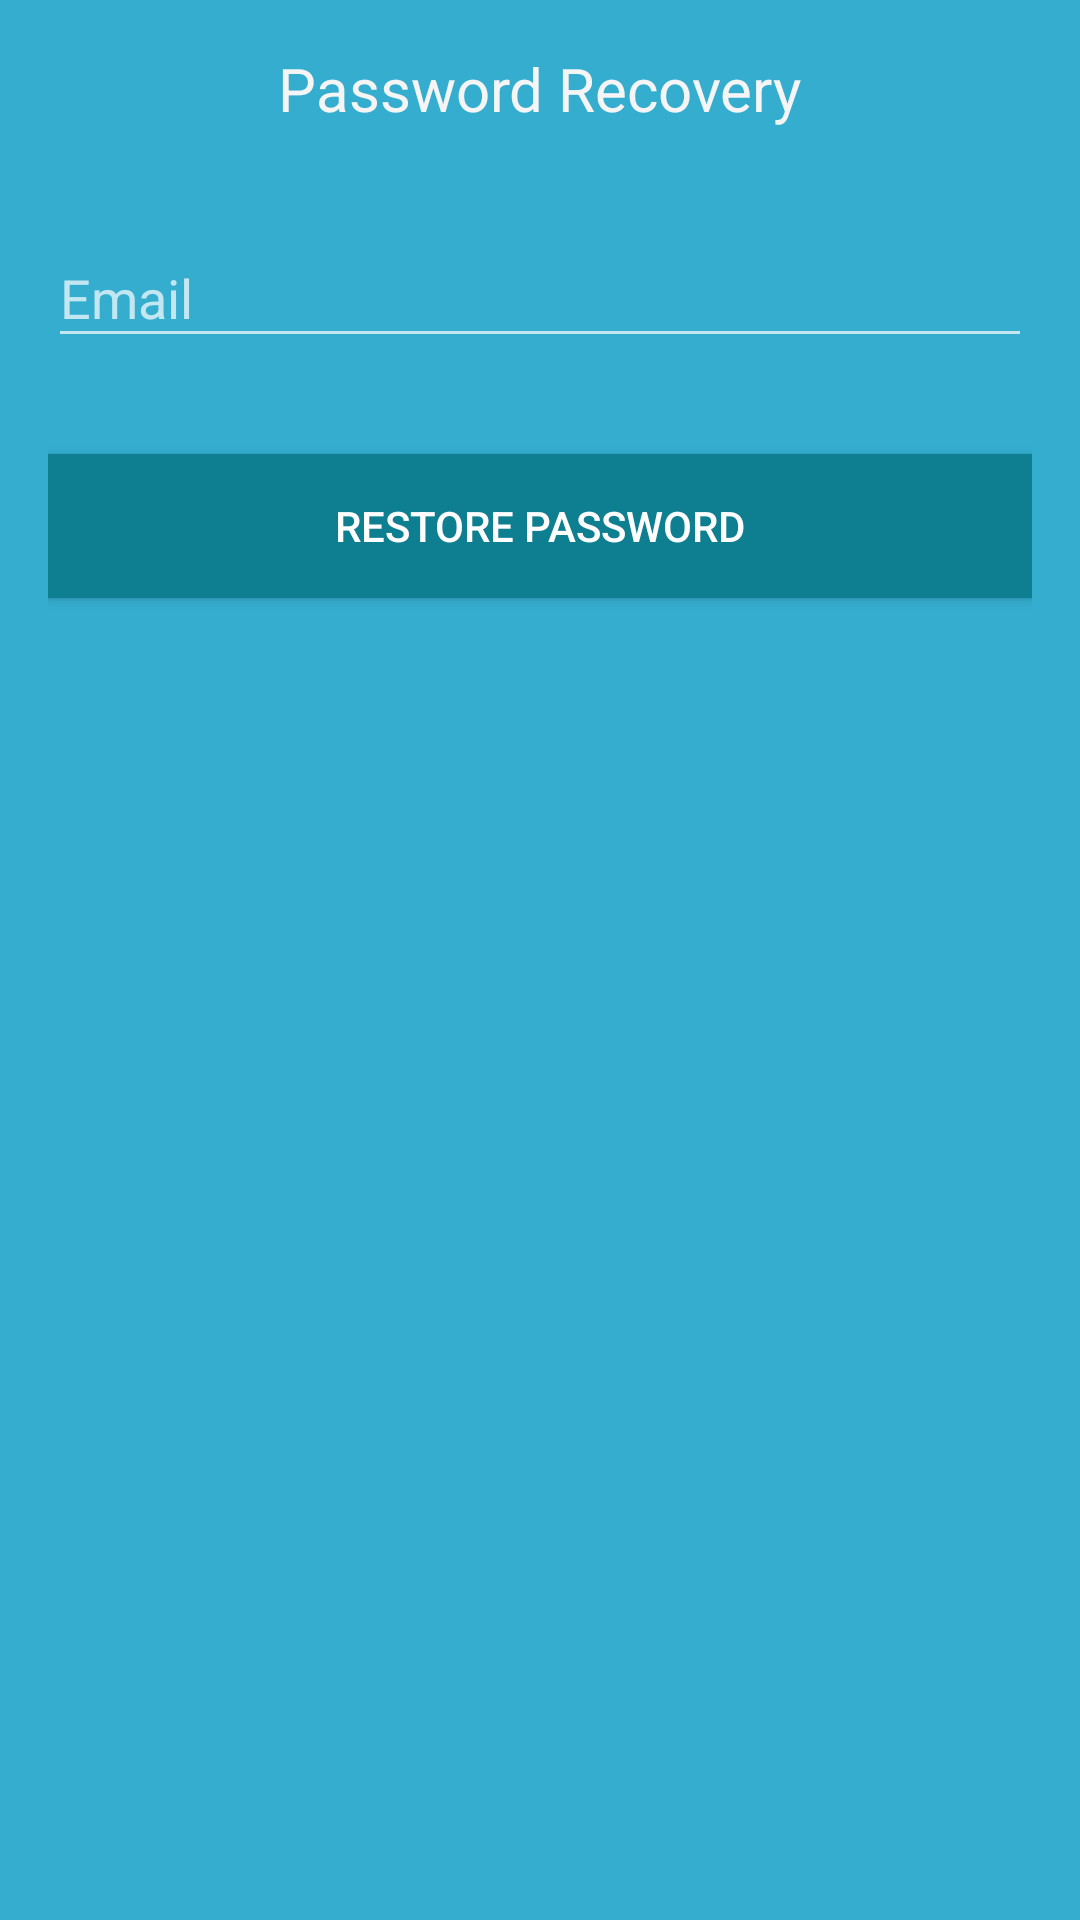

Layout XML and referenced resources for this Android screen:
<!-- AndroidManifest.xml: application theme AppTheme -->
<!-- res/layout/restore_password.xml -->
<?xml version="1.0" encoding="utf-8"?>
<LinearLayout xmlns:android="http://schemas.android.com/apk/res/android"
    android:layout_width="match_parent"
    android:layout_height="wrap_content"
    android:background="#35ADCF"
    android:orientation="vertical"
    android:paddingLeft="@dimen/dp16"
    android:paddingRight="@dimen/dp16">

    <TextView
        android:layout_width="wrap_content"
        android:layout_height="wrap_content"
        android:layout_gravity="center_horizontal"
        android:layout_marginBottom="@dimen/dp16"
        android:layout_marginTop="16dp"
        android:text="Password Recovery"
        android:textColor="#F5F5F5"
        android:textSize="20sp" />

    
    <android.support.design.widget.TextInputLayout
        android:layout_width="match_parent"
        android:layout_height="wrap_content"
        android:layout_gravity="center"
        android:layout_marginBottom="8dp"
        android:layout_marginTop="8dp"
        android:gravity="center">

        <EditText
            android:id="@+id/loginField"
            android:layout_width="match_parent"
            android:layout_height="wrap_content"
            android:hint="Email"
            android:inputType="textEmailAddress"
            android:textColor="#FFF" />
    </android.support.design.widget.TextInputLayout>

    <android.support.v7.widget.AppCompatButton
        android:id="@+id/restorePasswordButton"
        android:layout_width="fill_parent"
        android:layout_height="wrap_content"
        android:layout_marginBottom="24dp"
        android:layout_marginTop="24dp"
        android:background="#0E7E91"
        android:padding="12dp"
        android:text="Restore Password"
        android:textColor="#FFF" />
</LinearLayout>
<!-- resources referenced by this layout -->
<resources>
  <dimen name="dp16">16dp</dimen>
  <style name="AppTheme" parent="AppTheme.Base">
          
      </style>
  <style name="AppTheme.Base" parent="Theme.AppCompat.NoActionBar">
          
          <item name="colorPrimary">@color/colorPrimary</item>
          <item name="colorPrimaryDark">@color/colorPrimaryDark</item>
          <item name="colorAccent">@color/colorAccent</item>
      </style>
  <color name="colorPrimary">#35ADCF</color>
  <color name="colorPrimaryDark">#0E7E91</color>
  <color name="colorAccent">#EEE</color>
</resources>
